Dataset: classification (GitHub, DylanHughes02/fruit-detection-project). Classes: apple, banana, orange, pear.

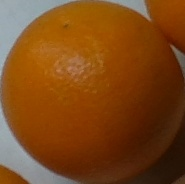
Label: orange

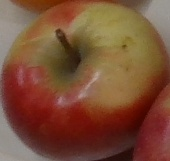
Label: apple

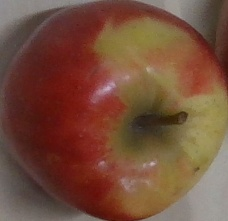
Label: apple

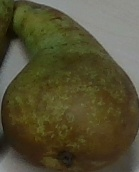
Label: pear

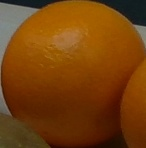
Label: orange

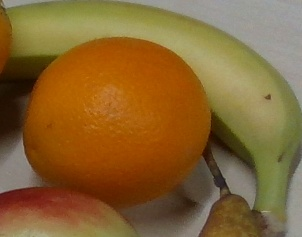
Label: banana
